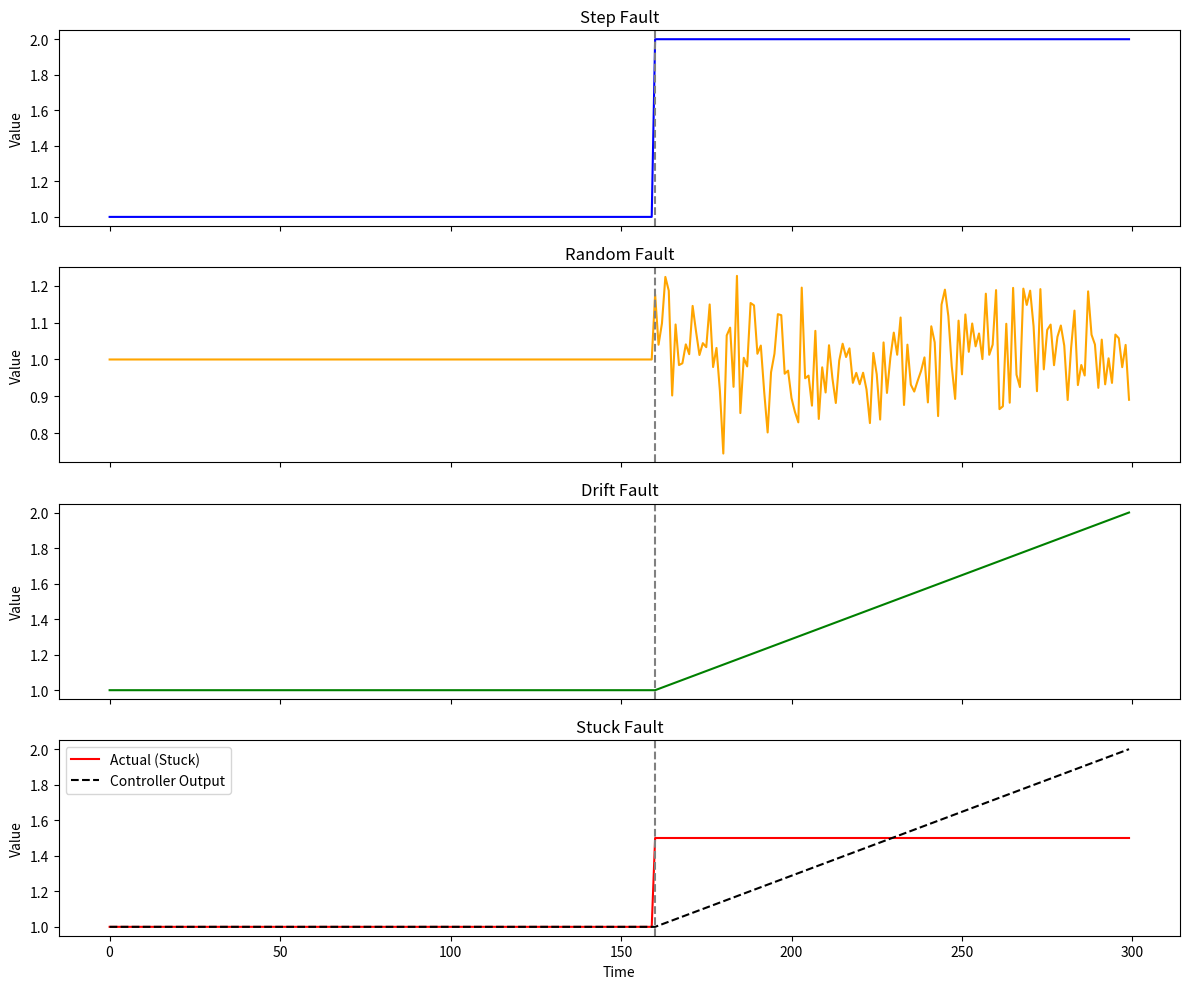

This chart was generated by the following Python code:
import numpy as np
import matplotlib.pyplot as plt

from typing import Tuple

# Constants
N: int = 300  # total time steps
FAULT_TIME: int = 160  # fault onset


def generate_step_fault(normal_value: float = 1.0,
                        fault_value: float = 2.0) -> np.ndarray:
    series = np.full(N, normal_value)
    series[FAULT_TIME:] = fault_value
    return series


def generate_random_fault(normal_value: float = 1.0,
                          noise_std: float = 0.1) -> np.ndarray:
    np.random.seed(0)
    series = np.full(N, normal_value)
    noise = np.random.normal(0, noise_std, N - FAULT_TIME)
    series[FAULT_TIME:] += noise
    return series


def generate_drift_fault(normal_value: float = 1.0,
                         final_value: float = 2.0) -> np.ndarray:
    series = np.full(N, normal_value)
    drift_length = N - FAULT_TIME
    drift = np.linspace(normal_value, final_value, drift_length)
    series[FAULT_TIME:] = drift
    return series


def generate_stuck_fault(
        normal_value: float = 1.0,
        stuck_value: float = 1.5) -> Tuple[np.ndarray, np.ndarray]:
    actual = np.full(N, normal_value)
    control = np.full(N, normal_value)
    actual[FAULT_TIME:] = stuck_value
    control[FAULT_TIME:] = np.linspace(
        normal_value, 2.0, N - FAULT_TIME)  # controller tries to correct
    return actual, control


def plot_faults():
    t = np.arange(N)

    # Step Fault
    step_series = generate_step_fault()

    # Random Fault
    random_series = generate_random_fault()

    # Drift Fault
    drift_series = generate_drift_fault()

    # Stuck Fault
    stuck_actual, stuck_control = generate_stuck_fault()

    # Plotting
    fig, axs = plt.subplots(4, 1, figsize=(12, 10), sharex=True)

    axs[0].plot(t, step_series, label="Step Fault", color='blue')
    axs[0].axvline(FAULT_TIME, color='gray', linestyle='--')
    axs[0].set_ylabel("Value")
    axs[0].set_title("Step Fault")

    axs[1].plot(t, random_series, label="Random Fault", color='orange')
    axs[1].axvline(FAULT_TIME, color='gray', linestyle='--')
    axs[1].set_ylabel("Value")
    axs[1].set_title("Random Fault")

    axs[2].plot(t, drift_series, label="Drift Fault", color='green')
    axs[2].axvline(FAULT_TIME, color='gray', linestyle='--')
    axs[2].set_ylabel("Value")
    axs[2].set_title("Drift Fault")

    axs[3].plot(t, stuck_actual, label="Actual (Stuck)", color='red')
    axs[3].plot(t,
                stuck_control,
                label="Controller Output",
                color='black',
                linestyle='--')
    axs[3].axvline(FAULT_TIME, color='gray', linestyle='--')
    axs[3].set_ylabel("Value")
    axs[3].set_title("Stuck Fault")
    axs[3].legend()

    plt.xlabel("Time")
    plt.tight_layout()
    plt.show()


plot_faults()
